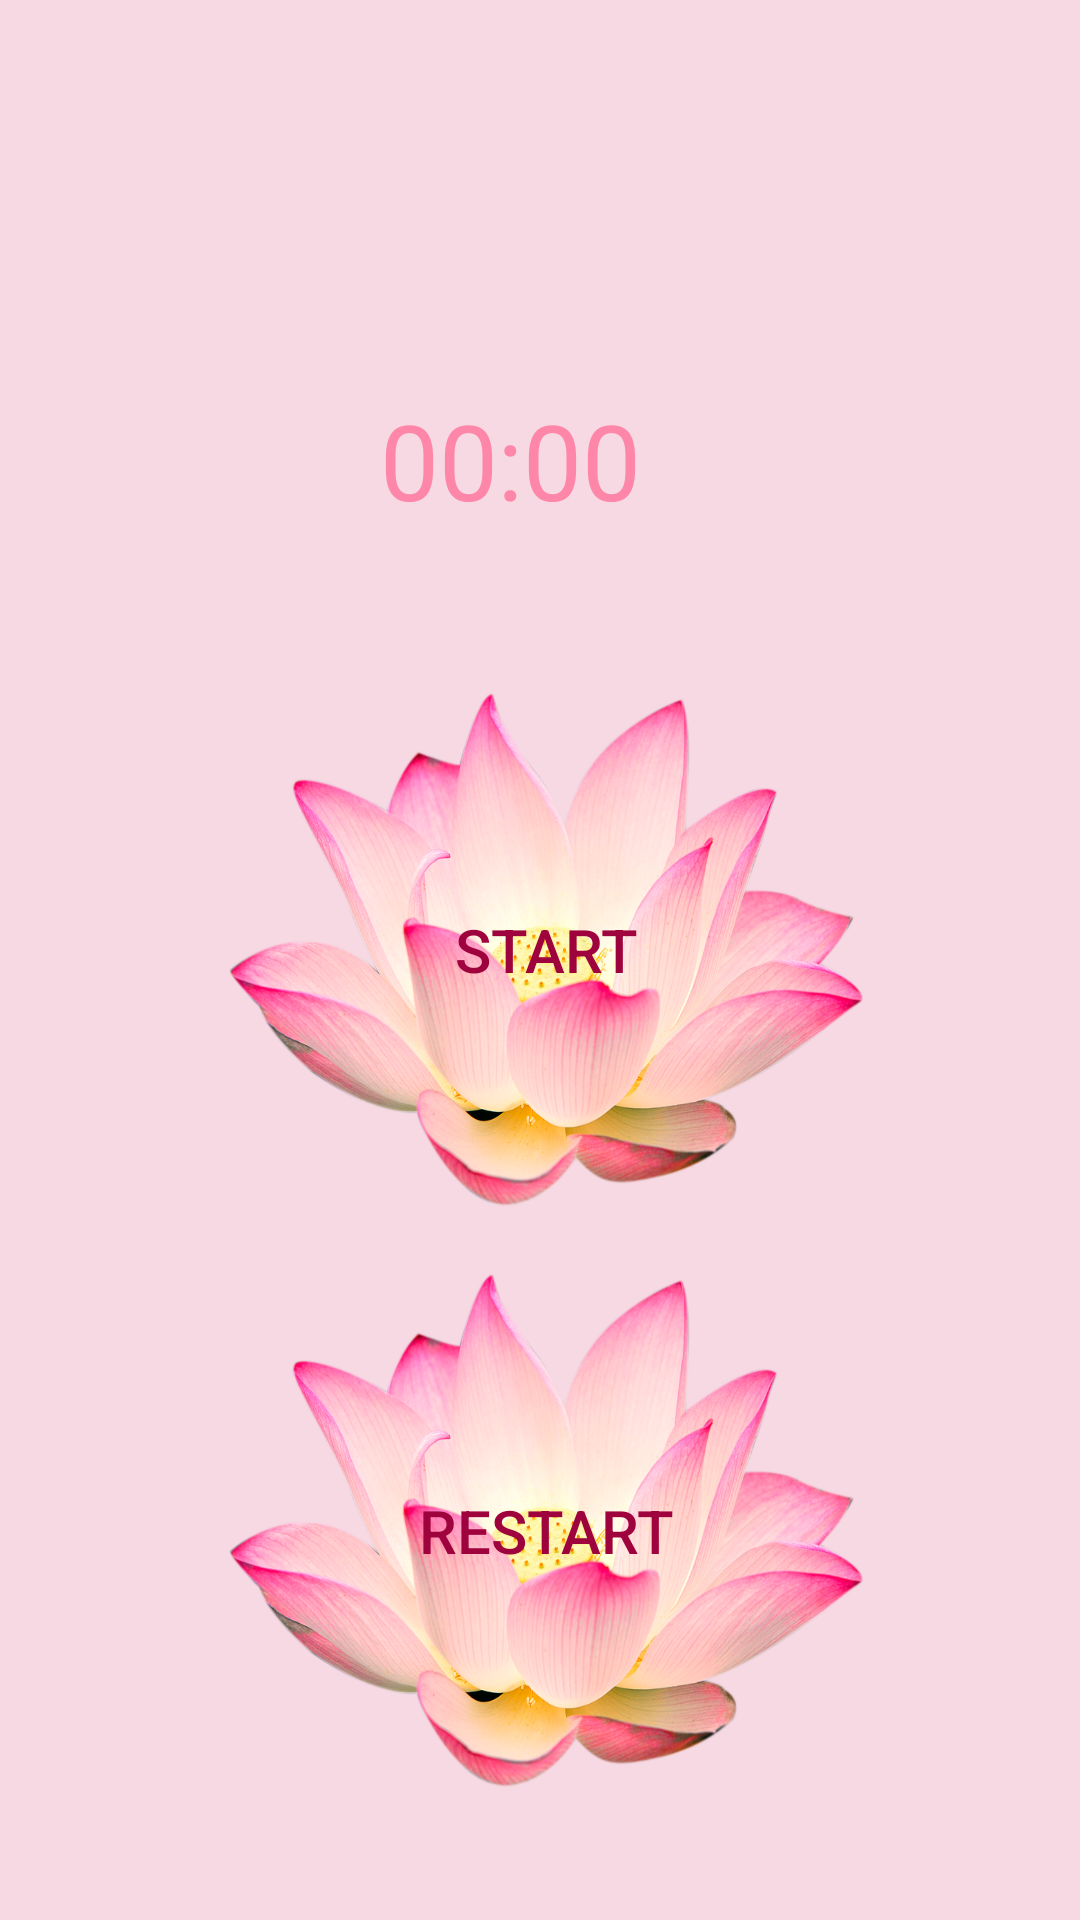

Android layout source for this screen:
<!-- AndroidManifest.xml: application theme Theme.MeditasyonUygulamasi -->
<!-- res/layout/fragment_time.xml -->
<?xml version="1.0" encoding="utf-8"?>
<RelativeLayout
    xmlns:android="http://schemas.android.com/apk/res/android"
    xmlns:tools="http://schemas.android.com/tools"
    xmlns:app="http://schemas.android.com/apk/res-auto"
    android:layout_width="match_parent"
    android:layout_height="match_parent"
    tools:context=".TimeFragment"
    android:background="#F6D9E3">

    <RelativeLayout
        android:layout_width="match_parent"
        android:layout_height="match_parent">

        <ImageView
            android:id="@+id/imageView"
            android:layout_width="322dp"
            android:layout_height="306dp"
            android:layout_alignParentStart="true"
            android:layout_alignParentEnd="true"
            android:layout_marginStart="52dp"
            android:layout_marginEnd="36dp"
            android:scaleType="centerCrop"
            android:src="@mipmap/clock" />

        <Chronometer
            android:id="@+id/kronometre"
            android:layout_width="353dp"
            android:layout_height="124dp"
            android:layout_alignParentTop="true"
            android:layout_alignParentEnd="true"
            android:layout_marginTop="130dp"
            android:layout_marginEnd="-120dp"
            android:textColor="#FE86A8"
            android:textSize="35dp"> 
        </Chronometer>

        <Button
            android:id="@+id/basladur"
            android:layout_width="309dp"
            android:layout_height="311dp"
            android:layout_alignParentStart="true"
            android:layout_alignParentEnd="true"
            android:layout_alignParentBottom="true"
            android:layout_marginStart="53dp"
            android:layout_marginEnd="49dp"
            android:layout_marginBottom="168dp"
            android:background="@drawable/timerlotus"
            android:text="@string/Başla"
            android:textColor="#9E033E"
            android:textSize="20dp">

        </Button>

        <Button
            android:id="@+id/restart"
            android:layout_width="309dp"
            android:layout_height="311dp"
            android:layout_alignParentStart="true"
            android:layout_alignParentEnd="true"
            android:layout_alignParentBottom="true"
            android:layout_marginStart="53dp"
            android:layout_marginEnd="49dp"
            android:layout_marginBottom="-26dp"
            android:background="@drawable/timerlotus"
            android:text="@string/yeniden_baslat"
            android:textColor="#9E033E"
            android:textSize="20dp">

        </Button>

    </RelativeLayout>
</RelativeLayout>
<!-- resources referenced by this layout -->
<resources>
  <!-- drawable timerlotus: png bitmap (drawable, 931264 bytes) -->
  <string name="yeniden_baslat">Restart</string>
  <style name="Theme.MeditasyonUygulamasi" parent="Base.Theme.MeditasyonUygulamasi" />
  <style name="Base.Theme.MeditasyonUygulamasi" parent="Theme.AppCompat.DayNight.NoActionBar">
          
          
      </style>
</resources>
